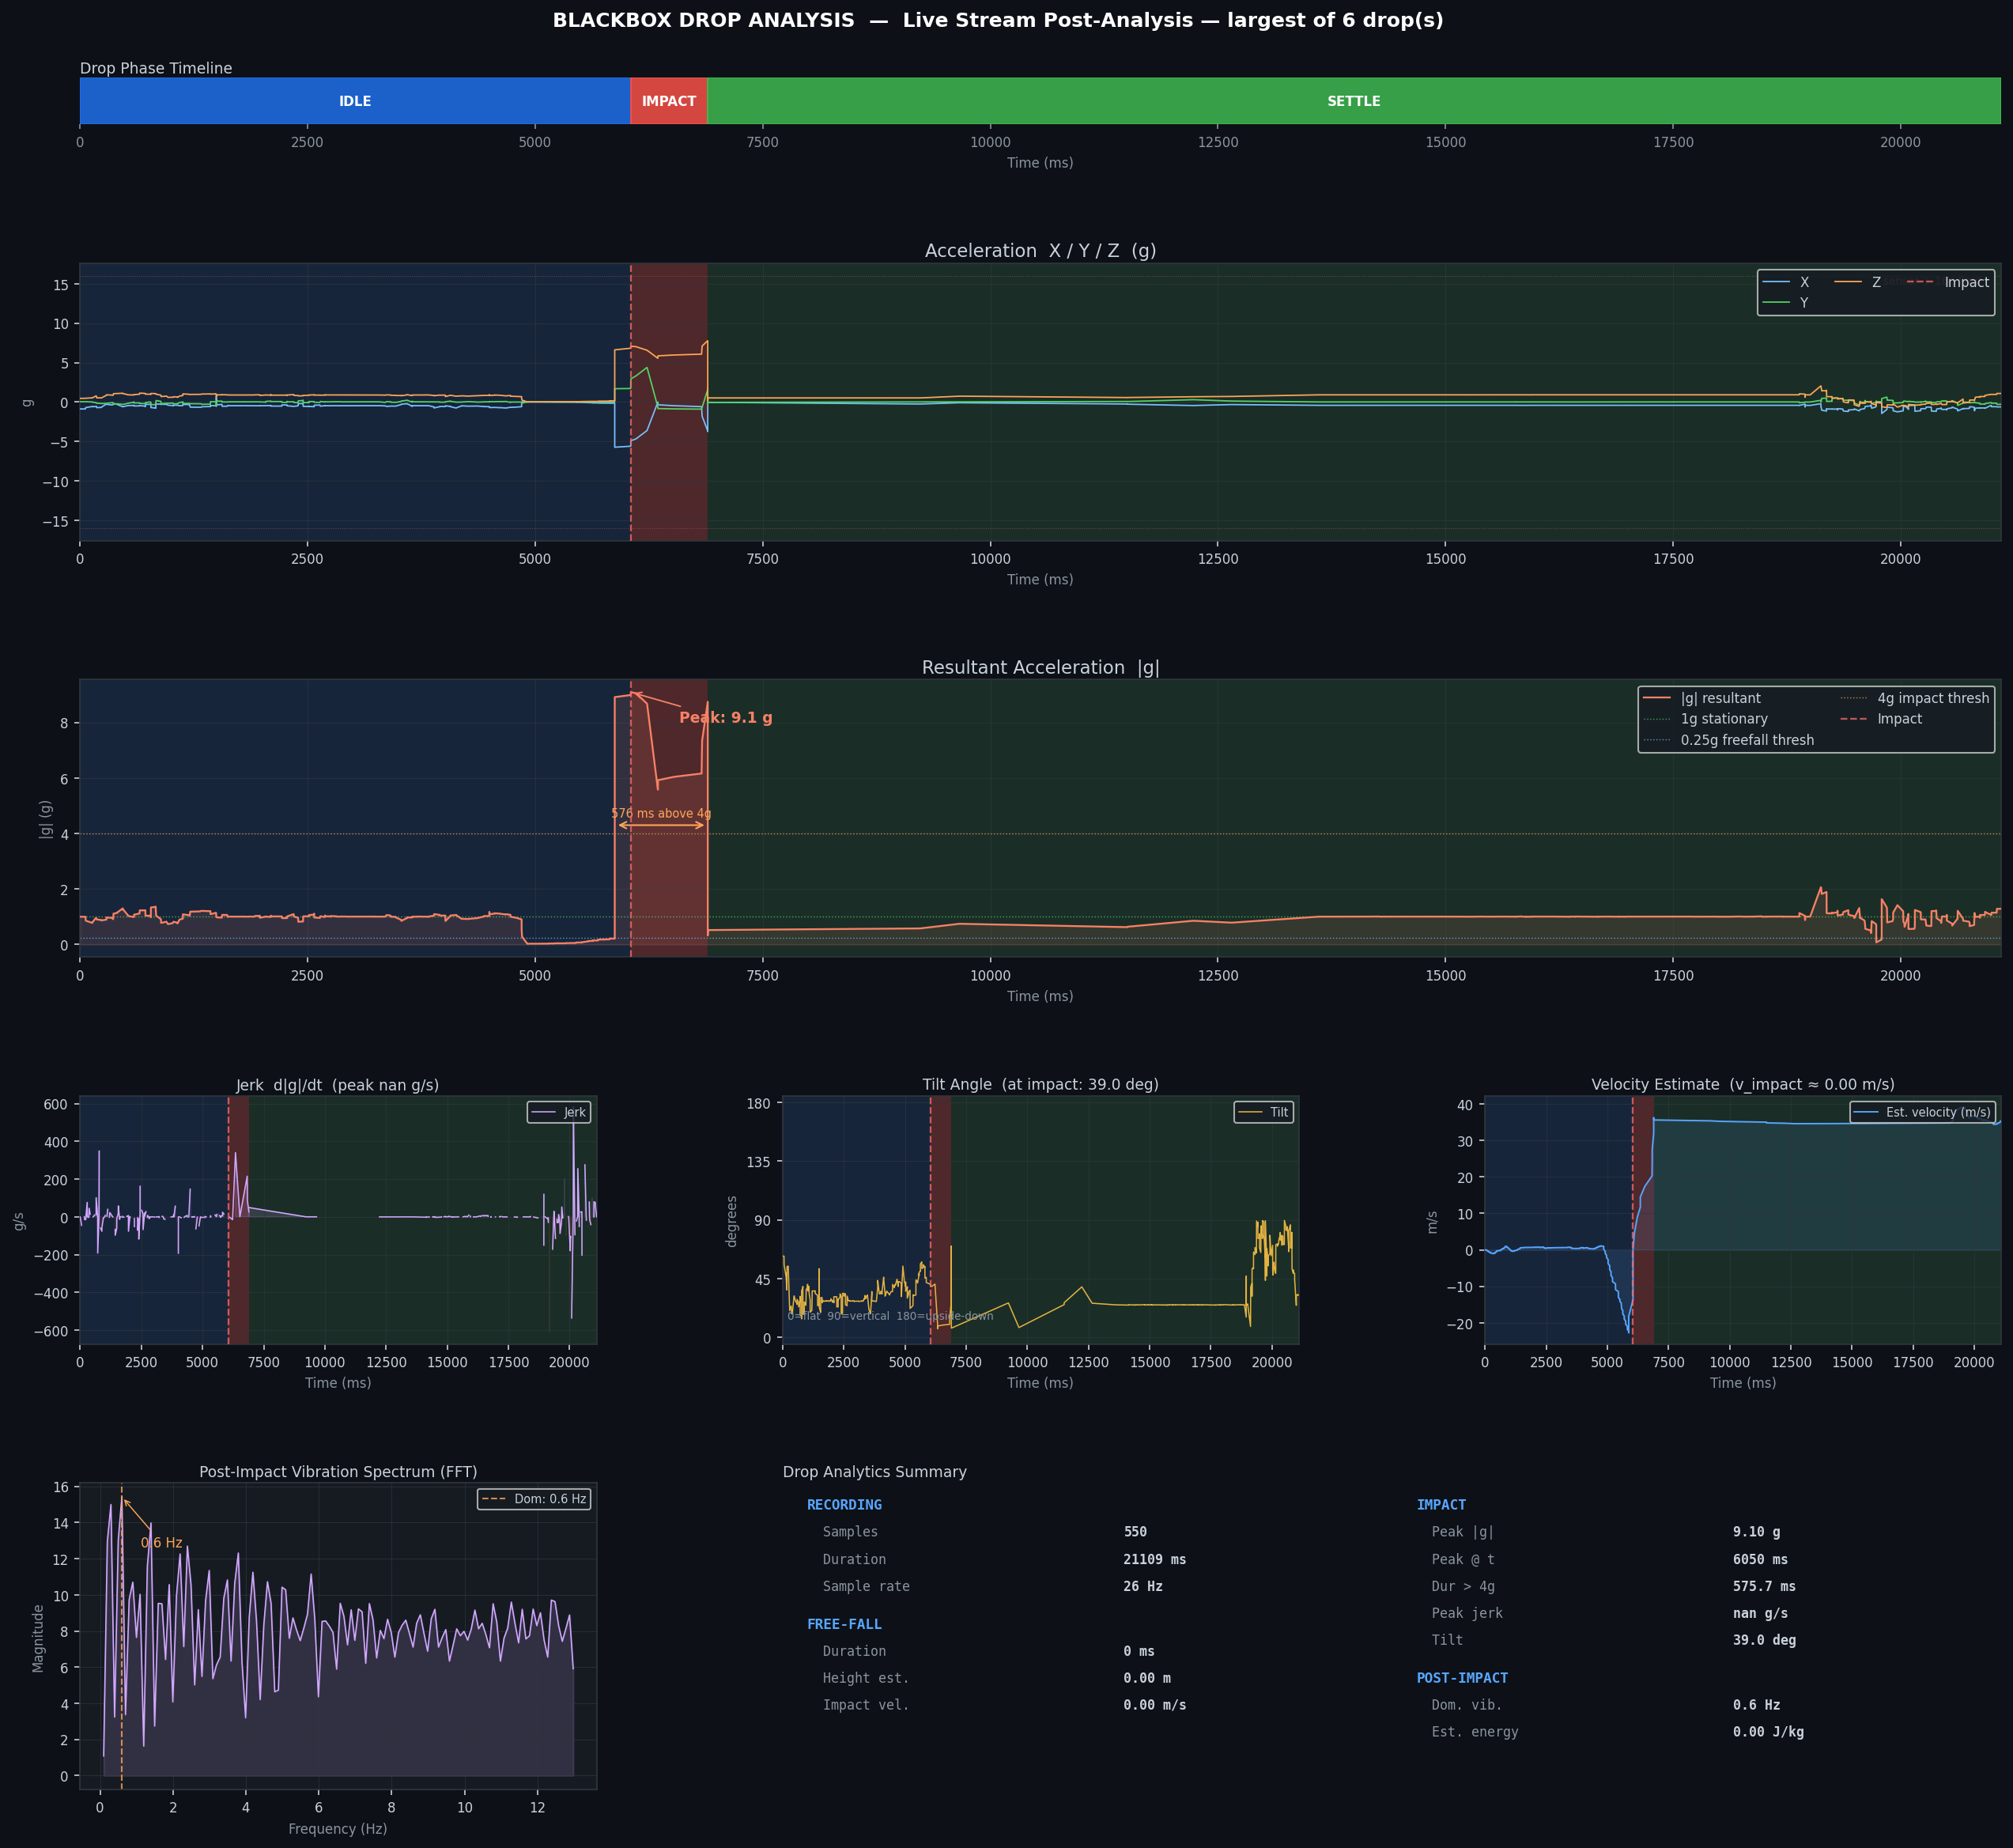

The table this chart was drawn from, first rows:
t_ms_abs, t_ms_rel, ax_g, ay_g, az_g, resultant_g, gx_dps, gy_dps, gz_dps, qx, qy, qz, qw
1782303931562, 0, -0.2432, 0.5356, 0.8303, 1.018, 9.562, -23.56, 2.125, -0.0455, 0.2798, 0.8849, 0.3692
1782303931575, 13, -0.2317, 0.5515, 0.8325, 1.025, 11.81, -24.06, 3.75, -0.0444, 0.2799, 0.8849, 0.3693
1782303931576, 14, -0.2273, 0.5559, 0.8323, 1.026, 14.38, -25.5, 5.312, -0.0431, 0.28, 0.8848, 0.3695
1782303931591, 29, -0.2085, 0.5469, 0.8379, 1.022, 20.62, -30.38, 6.375, -0.0401, 0.2806, 0.8847, 0.3697
1782303931592, 30, -0.1956, 0.5408, 0.8494, 1.026, 23.06, -34.06, 6.25, -0.0384, 0.281, 0.8846, 0.3699
1782303931592, 30, -0.1887, 0.5337, 0.8674, 1.036, 24.31, -38.5, 5.938, -0.0365, 0.2813, 0.8845, 0.3701
1782303931607, 45, -0.1882, 0.5244, 0.8799, 1.041, 24.56, -43.38, 5.188, -0.0344, 0.2815, 0.8843, 0.3704
1782303931608, 46, -0.1816, 0.5171, 0.8945, 1.049, 24.0, -48.81, 4.188, -0.0322, 0.2816, 0.8842, 0.3709
1782303931608, 46, -0.1912, 0.5044, 0.9011, 1.05, 23.56, -53.81, 3.75, -0.0297, 0.2817, 0.8841, 0.3714
1782303931621, 59, -0.1907, 0.4988, 0.9031, 1.049, 23.06, -58.5, 3.312, -0.0271, 0.2816, 0.8839, 0.372
1782303931621, 59, -0.1978, 0.4966, 0.9026, 1.049, 23.06, -61.81, 3.75, -0.0244, 0.2815, 0.8838, 0.3726
1782303931622, 60, -0.2104, 0.4985, 0.9014, 1.051, 23.94, -63.62, 4.875, -0.0216, 0.2814, 0.8836, 0.3732
1782303931636, 74, -0.2219, 0.5068, 0.9041, 1.06, 25.44, -63.38, 6.438, -0.0187, 0.2813, 0.8835, 0.3737
1782303931651, 89, -0.2432, 0.5081, 0.9084, 1.069, 26.31, -61.75, 8.062, -0.0159, 0.2813, 0.8834, 0.3742
1782303931651, 89, -0.259, 0.5102, 0.9165, 1.08, 27.5, -58.81, 9.875, -0.0131, 0.2814, 0.8832, 0.3746
1782303931652, 90, -0.269, 0.5156, 0.9336, 1.1, 27.94, -55.44, 11.44, -0.0104, 0.2816, 0.8831, 0.3749
1782303931666, 104, -0.2776, 0.521, 0.9465, 1.116, 28.0, -51.5, 13.12, -0.0079, 0.2817, 0.883, 0.375
1782303931666, 104, -0.2886, 0.5249, 0.9539, 1.126, 27.44, -47.56, 14.69, -0.0054, 0.282, 0.8829, 0.3751
1782303931667, 105, -0.302, 0.5523, 0.9775, 1.163, 27.56, -38.56, 15.81, 0.0, 0.283, 0.8827, 0.3749
1782303931681, 119, -0.2952, 0.5679, 0.9746, 1.166, 27.0, -35.44, 17.44, 0.0018, 0.2834, 0.8826, 0.3748
1782303931682, 120, -0.2895, 0.5754, 0.9651, 1.16, 26.31, -32.31, 19.75, 0.0037, 0.2839, 0.8826, 0.3744
1782303931682, 120, -0.282, 0.5908, 0.9575, 1.16, 25.81, -27.75, 22.31, 0.0063, 0.2847, 0.8826, 0.3737
1782303931696, 134, -0.282, 0.5908, 0.9575, 1.16, 25.81, -27.75, 22.31, 0.0063, 0.2847, 0.8826, 0.3737
1782303931697, 135, -0.2793, 0.5901, 0.9477, 1.151, 26.31, -24.88, 23.75, 0.0079, 0.2852, 0.8826, 0.3732
1782303931697, 135, -0.2722, 0.5884, 0.9416, 1.143, 27.81, -21.0, 24.62, 0.0103, 0.2863, 0.8827, 0.3722
1782303931710, 148, -0.2756, 0.5701, 0.938, 1.132, 28.69, -18.25, 25.69, 0.0125, 0.2874, 0.8828, 0.3711
1782303931711, 149, -0.2798, 0.5537, 0.9482, 1.133, 28.75, -16.44, 25.62, 0.0138, 0.2882, 0.8828, 0.3703
1782303931711, 149, -0.2581, 0.5452, 0.9641, 1.137, 27.19, -16.25, 25.06, 0.0151, 0.2889, 0.8829, 0.3696
1782303931726, 164, -0.2468, 0.5281, 0.9634, 1.126, 25.44, -17.38, 24.25, 0.0165, 0.2896, 0.8829, 0.3688
1782303931726, 164, -0.2441, 0.52, 0.959, 1.118, 22.75, -18.44, 21.56, 0.0178, 0.2901, 0.883, 0.3682
1782303931727, 165, -0.2356, 0.5083, 0.9575, 1.109, 18.69, -19.38, 18.62, 0.019, 0.2905, 0.8831, 0.3677
1782303931741, 179, -0.2251, 0.5081, 0.9517, 1.102, 13.62, -20.31, 15.88, 0.0202, 0.2907, 0.8831, 0.3674
1782303931742, 180, -0.2192, 0.5151, 0.9414, 1.095, 8.25, -21.75, 13.38, 0.0213, 0.2907, 0.8832, 0.3671
1782303931742, 180, -0.2153, 0.5286, 0.9285, 1.09, 3.5, -22.75, 10.62, 0.0223, 0.2905, 0.8833, 0.367
1782303931757, 195, -0.2104, 0.5288, 0.9226, 1.084, -0.062, -23.88, 7.938, 0.0233, 0.2902, 0.8834, 0.3669
1782303931757, 195, -0.2158, 0.5432, 0.9165, 1.087, -2.812, -25.06, 5.312, 0.0243, 0.2897, 0.8835, 0.367
1782303931758, 196, -0.2112, 0.553, 0.9141, 1.089, -4.562, -26.12, 3.5, 0.0252, 0.2891, 0.8836, 0.3672
1782303931771, 209, -0.2102, 0.561, 0.9038, 1.084, -5.062, -27.0, 3.0, 0.0262, 0.2885, 0.8837, 0.3674
1782303931771, 209, -0.2017, 0.5588, 0.9006, 1.079, -5.0, -27.25, 3.688, 0.0272, 0.2879, 0.8837, 0.3676
1782303931786, 224, -0.186, 0.5454, 0.896, 1.065, -4.25, -27.31, 5.812, 0.0287, 0.2869, 0.8839, 0.3679
1782303931786, 224, -0.1623, 0.5291, 0.897, 1.054, -4.938, -29.12, 8.5, 0.0309, 0.2857, 0.8842, 0.368
1782303931787, 225, -0.1494, 0.5215, 0.8953, 1.047, -6.062, -30.94, 9.188, 0.0321, 0.2849, 0.8843, 0.368
1782303931801, 239, -0.1394, 0.5112, 0.897, 1.042, -7.938, -33.5, 9.625, 0.0333, 0.2841, 0.8846, 0.3681
1782303931801, 239, -0.1394, 0.5112, 0.897, 1.042, -7.938, -33.5, 9.625, 0.0333, 0.2841, 0.8846, 0.3681
1782303931802, 240, -0.1274, 0.5061, 0.9123, 1.051, -11.12, -38.88, 8.0, 0.0353, 0.2825, 0.8849, 0.3682
1782303931816, 254, -0.1284, 0.5105, 0.9175, 1.058, -12.94, -43.81, 5.438, 0.0368, 0.2814, 0.8851, 0.3685
1782303931816, 254, -0.1416, 0.522, 0.9226, 1.069, -14.88, -49.31, 2.062, 0.0384, 0.28, 0.8853, 0.369
1782303931817, 255, -0.1594, 0.5256, 0.9175, 1.069, -14.62, -54.19, -1.688, 0.0401, 0.2786, 0.8853, 0.3698
1782303931831, 269, -0.176, 0.5247, 0.9116, 1.066, -13.94, -58.0, -5.688, 0.0419, 0.2772, 0.8853, 0.3706
1782303931831, 269, -0.1855, 0.5217, 0.9058, 1.062, -12.94, -61.06, -8.5, 0.0439, 0.2758, 0.8852, 0.3717
1782303931832, 270, -0.1899, 0.5124, 0.9084, 1.06, -11.88, -63.19, -11.0, 0.0459, 0.2744, 0.8851, 0.3728
1782303931846, 284, -0.1924, 0.4968, 0.907, 1.052, -11.12, -65.12, -13.06, 0.0479, 0.2729, 0.8849, 0.3741
1782303931846, 284, -0.1831, 0.4793, 0.9133, 1.048, -10.62, -66.75, -15.5, 0.0501, 0.2714, 0.8847, 0.3754
1782303931847, 285, -0.1616, 0.4582, 0.9236, 1.044, -10.31, -68.38, -18.19, 0.0523, 0.2699, 0.8843, 0.3769
1782303931867, 305, -0.1516, 0.4414, 0.9358, 1.046, -10.88, -70.06, -21.06, 0.0544, 0.2684, 0.884, 0.3786
1782303931867, 305, -0.1321, 0.4326, 0.9343, 1.038, -10.88, -71.12, -23.81, 0.0567, 0.2669, 0.8836, 0.3803
1782303931868, 306, -0.2124, 0.4675, 0.8054, 0.9552, -9.875, -68.0, -25.06, 0.0598, 0.2647, 0.8829, 0.3829
1782303931875, 313, -0.2124, 0.4675, 0.8054, 0.9552, -9.875, -68.0, -25.06, 0.0598, 0.2647, 0.8829, 0.3829
1782303931876, 314, -0.2151, 0.4717, 0.7959, 0.9498, -8.188, -55.88, -23.31, 0.0615, 0.2635, 0.8824, 0.3845
1782303931877, 315, -0.2151, 0.4717, 0.7959, 0.9498, -8.188, -55.88, -23.31, 0.0615, 0.2635, 0.8824, 0.3845
... 6,824 more rows
